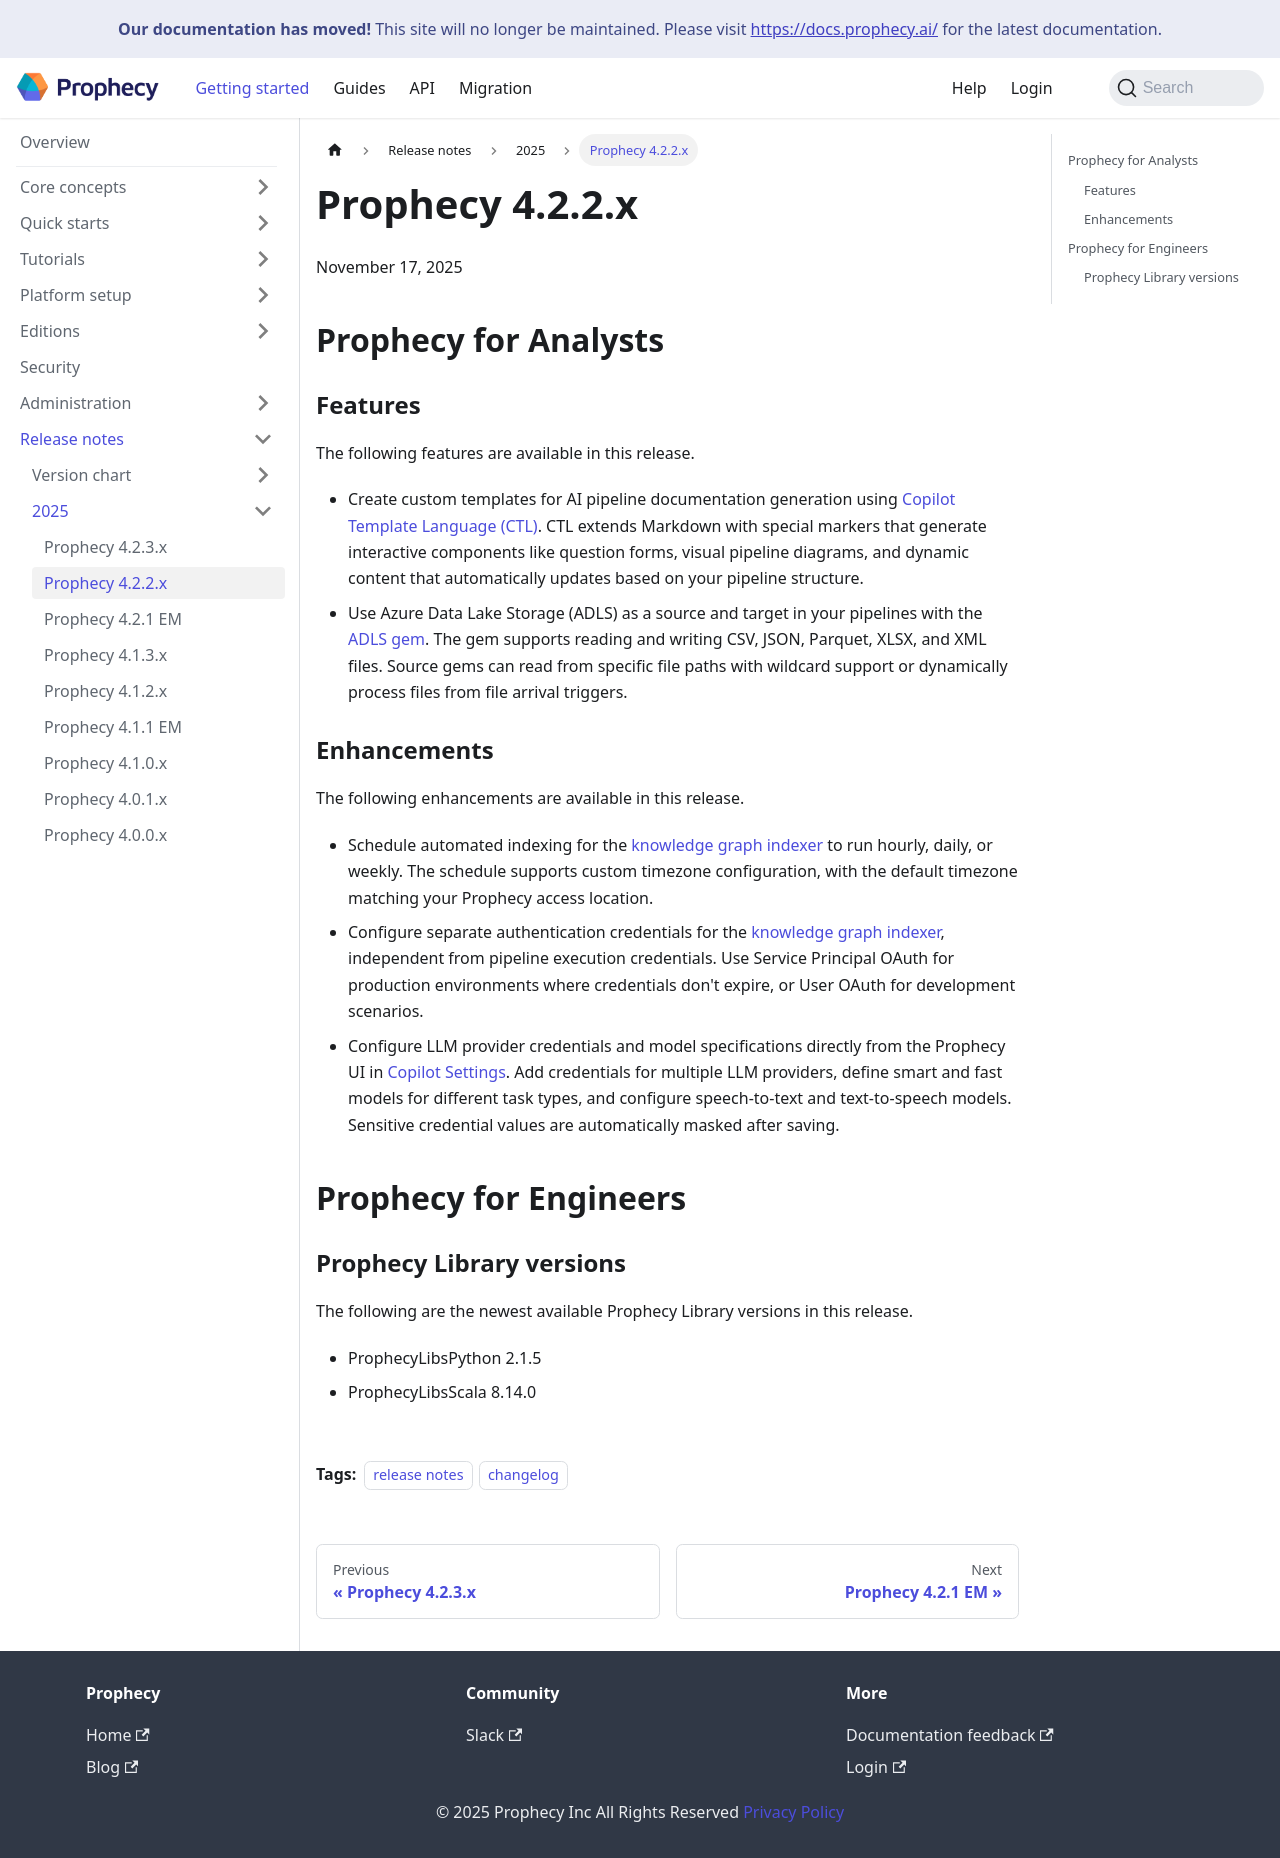

repository: SimpleDataLabsInc/prophecy-docs · page: release_notes/2025/4-2-2/index.html · generator: docusaurus

---
title: Prophecy 4.2.2.x
description: Release notes for version 4.2.2
id: 4-2-2
tags:
  - release notes
  - changelog
---

November 17, 2025

## Prophecy for Analysts

### Features {#analyst-features}

The following features are available in this release.

- Create custom templates for AI pipeline documentation generation using [Copilot Template Language (CTL)](/analysts/ai-ctl-reference). CTL extends Markdown with special markers that generate interactive components like question forms, visual pipeline diagrams, and dynamic content that automatically updates based on your pipeline structure.

- Use Azure Data Lake Storage (ADLS) as a source and target in your pipelines with the [ADLS gem](/analysts/adls-gem). The gem supports reading and writing CSV, JSON, Parquet, XLSX, and XML files. Source gems can read from specific file paths with wildcard support or dynamically process files from file arrival triggers.

### Enhancements {#analyst-enhancements}

The following enhancements are available in this release.

- Schedule automated indexing for the [knowledge graph indexer](/administration/fabrics/prophecy-fabrics/knowledge-graph-config) to run hourly, daily, or weekly. The schedule supports custom timezone configuration, with the default timezone matching your Prophecy access location.

- Configure separate authentication credentials for the [knowledge graph indexer](/administration/fabrics/prophecy-fabrics/knowledge-graph-config), independent from pipeline execution credentials. Use Service Principal OAuth for production environments where credentials don't expire, or User OAuth for development scenarios.

- Configure LLM provider credentials and model specifications directly from the Prophecy UI in [Copilot Settings](/administration/cluster-admin-settings/copilot-settings). Add credentials for multiple LLM providers, define smart and fast models for different task types, and configure speech-to-text and text-to-speech models. Sensitive credential values are automatically masked after saving.

## Prophecy for Engineers

### Prophecy Library versions

The following are the newest available Prophecy Library versions in this release.

- ProphecyLibsPython 2.1.5

- ProphecyLibsScala 8.14.0
